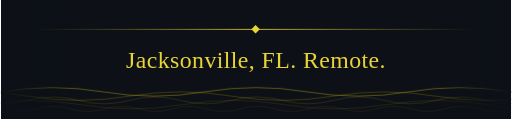
t = 0.00 s
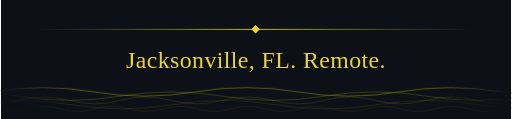
t = 1.67 s
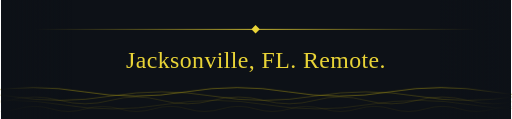
t = 3.33 s
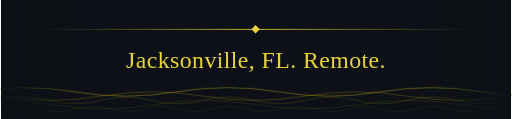
t = 5.00 s
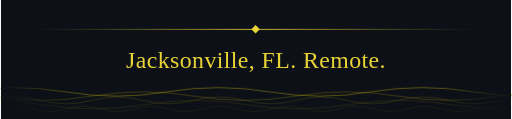
t = 6.67 s
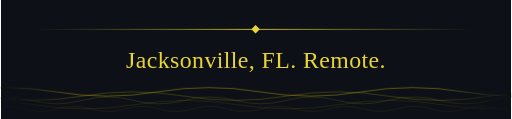
t = 8.33 s

The animated SVG that drew these frames (rendered in a browser with its animation timeline set to each time). Animation: 1 CSS @keyframes rule; frames cover the first 8.33 s, repeats indefinitely.

<svg xmlns="http://www.w3.org/2000/svg" viewBox="0 0 600 140" width="600" height="140" role="img" aria-label="Jacksonville, FL. Remote.">
  <title>Jacksonville, FL. Remote.</title>
  <style>
    .drift{animation:drift 36s linear infinite}
    @keyframes drift{from{transform:translateX(0px)}to{transform:translateX(-240px)}}
    @media (prefers-reduced-motion: reduce){*{animation:none!important}}
  </style>
  <defs>
    <linearGradient id="edge" x1="0" y1="0" x2="1" y2="0">
      <stop offset="0" stop-color="#0d1117" stop-opacity="1"/>
      <stop offset="0.14" stop-color="#0d1117" stop-opacity="0"/>
      <stop offset="0.86" stop-color="#0d1117" stop-opacity="0"/>
      <stop offset="1" stop-color="#0d1117" stop-opacity="1"/>
    </linearGradient>
    <linearGradient id="rule" x1="0" y1="0" x2="1" y2="0">
      <stop offset="0" stop-color="#a89816" stop-opacity="0"/>
      <stop offset="0.5" stop-color="#e9d437" stop-opacity="1"/>
      <stop offset="1" stop-color="#a89816" stop-opacity="0"/>
    </linearGradient>
  </defs>
  <rect x="0" y="0" width="600" height="140" fill="#0d1117"/>
  <g class="drift" fill="none" stroke="#a89816" stroke-linecap="round">
    <path d="M-0 108 q60 -10 120 0 t120 0 t120 0 t120 0 t120 0 t120 0 t120 0 t120 0" stroke-opacity="0.6" stroke-width="1"/>
    <path d="M-88.8 113 q60 -10 120 0 t120 0 t120 0 t120 0 t120 0 t120 0 t120 0 t120 0" stroke-opacity="0.45" stroke-width="0.8"/>
    <path d="M-88.8 118 q30 -8 60 0 t60 0 t60 0 t60 0 t60 0 t60 0 t60 0 t60 0 t60 0 t60 0 t60 0 t60 0 t60 0 t60 0 t60 0 t60 0" stroke-opacity="0.34" stroke-width="0.7"/>
    <path d="M-26.4 123 q60 -10 120 0 t120 0 t120 0 t120 0 t120 0 t120 0 t120 0 t120 0" stroke-opacity="0.26" stroke-width="0.7"/>
    <path d="M-38.4 128 q20 -6 40 0 t40 0 t40 0 t40 0 t40 0 t40 0 t40 0 t40 0 t40 0 t40 0 t40 0 t40 0 t40 0 t40 0 t40 0 t40 0 t40 0 t40 0 t40 0 t40 0 t40 0 t40 0" stroke-opacity="0.18" stroke-width="0.7"/>
  </g>
  <rect x="0" y="0" width="600" height="140" fill="url(#edge)"/>
  <rect x="40" y="34" width="520" height="1" fill="url(#rule)"/>
  <rect x="296" y="31" width="7" height="7" fill="#e9d437" transform="rotate(45 299.5 34.5)"/>
  <text x="300" y="80" text-anchor="middle" fill="#e9d437" font-family="Georgia, 'Times New Roman', 'DejaVu Serif', serif" font-size="28" letter-spacing="0.5">Jacksonville, FL. Remote.</text>
</svg>
